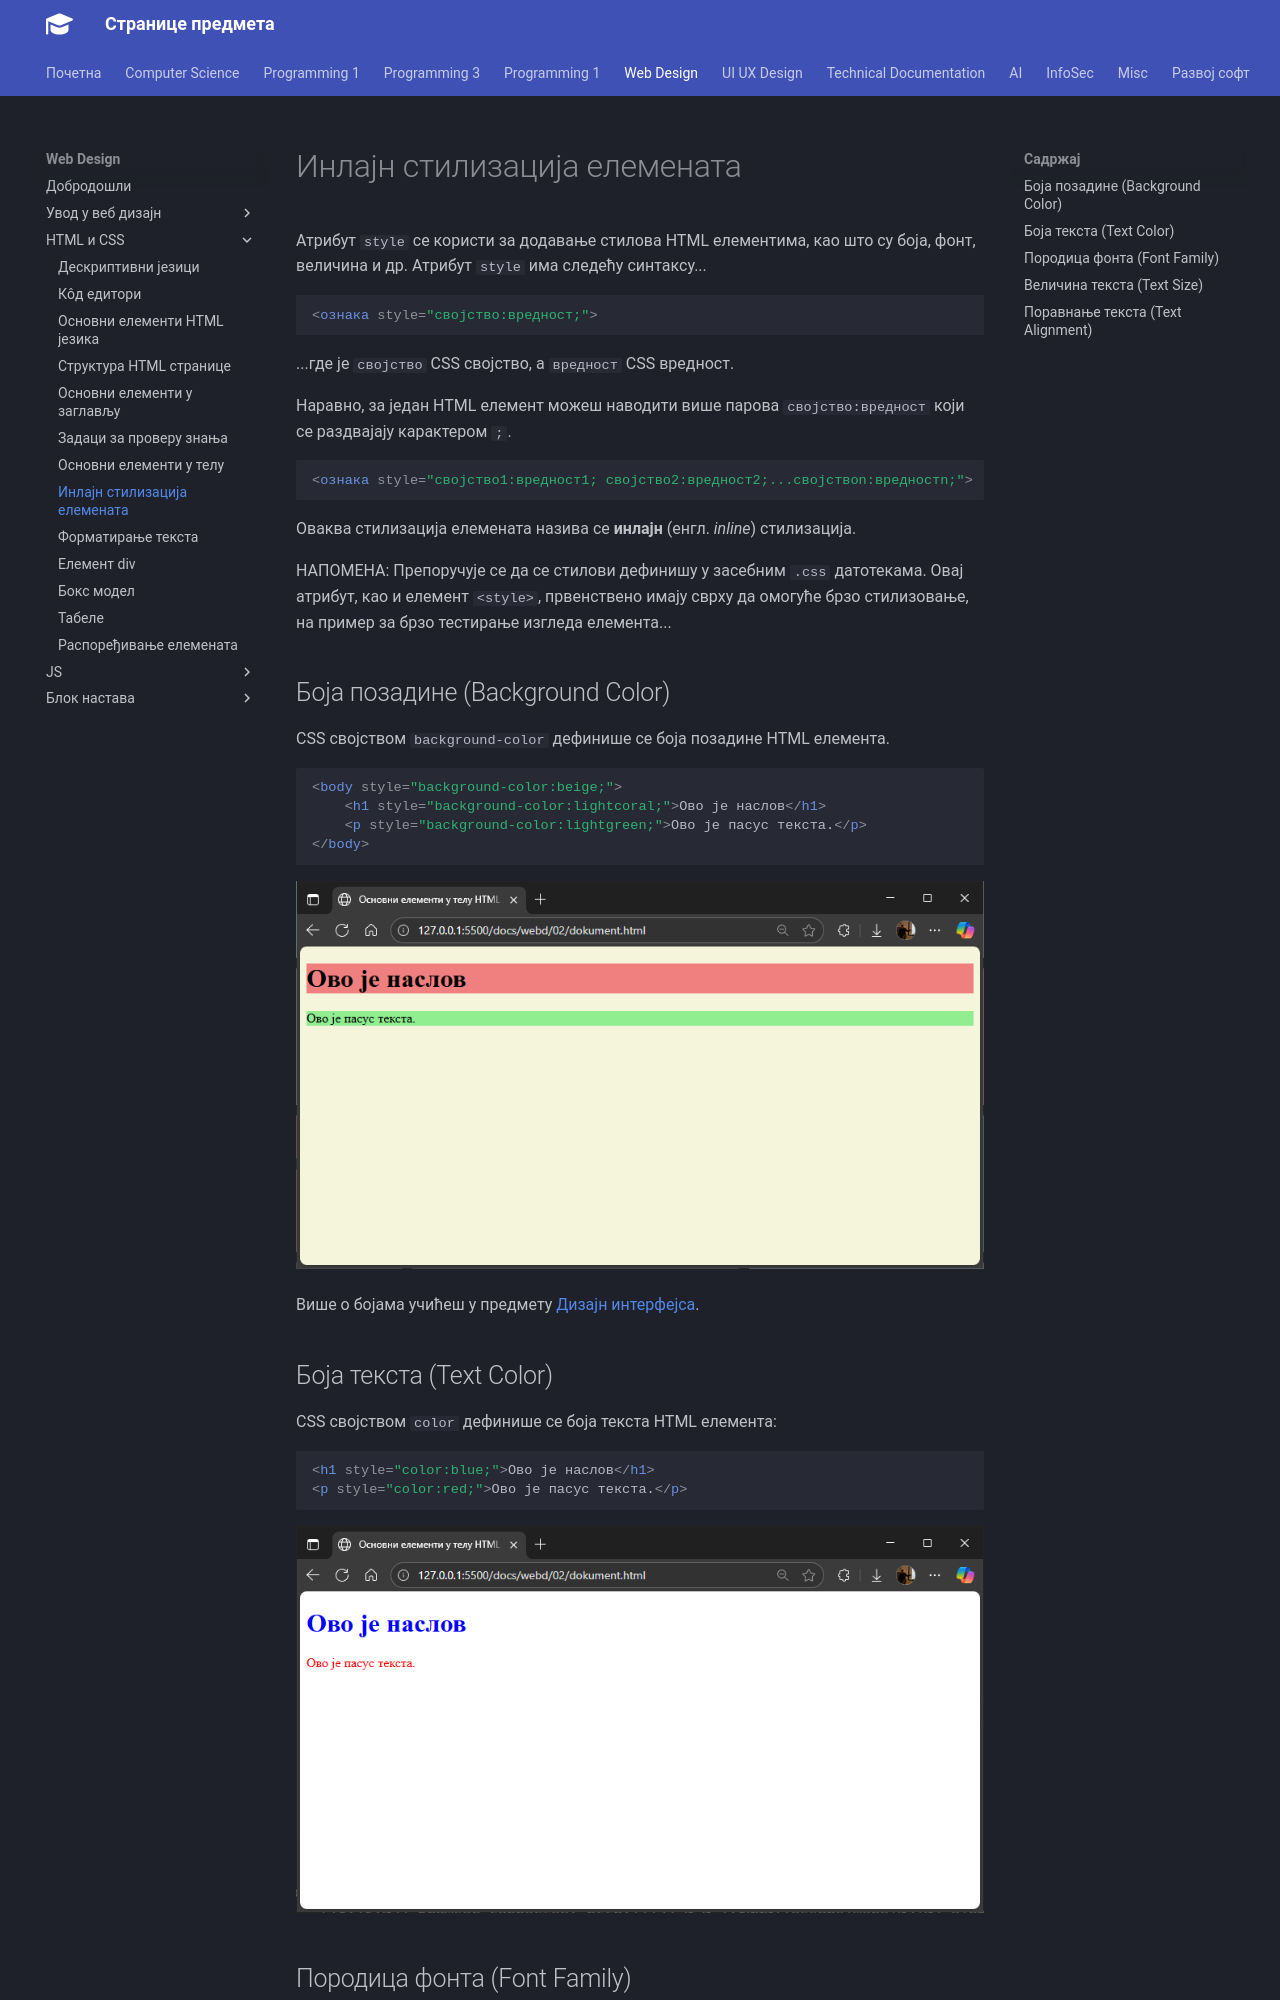

repository: radlovacki/lessons · page: webd/02/08_style/index.html · generator: mkdocs

# Инлајн стилизација елемената

Атрибут `style` се користи за додавање стилова HTML елементима, као што су
боја, фонт, величина и др. Атрибут `style` има следећу синтаксу...

```html
<ознака style="својство:вредност;">
```

...где је `својство` CSS својство, а `вредност` CSS вредност.

Наравно, за један HTML елемент можеш наводити више парова `својство:вредност`
који се раздвајају карактером `;`.

```html
<ознака style="својство1:вредност1; својство2:вредност2;...својствоn:вредностn;">
```

Оваква стилизација елемената назива се **инлајн** (енгл. *inline*) стилизација.

НАПОМЕНА: Препоручује се да се стилови дефинишу у засебним `.css` датотекама.
Овај атрибут, као и елемент `<style>`, првенствено имају сврху да омогуће брзо
стилизовање, на пример за брзо тестирање изгледа елемента...

## Боја позадине (Background Color)

CSS својством `background-color` дефинише се боја позадине HTML елемента.

```html
<body style="background-color:beige;">
    <h1 style="background-color:lightcoral;">Ово је наслов</h1>
    <p style="background-color:lightgreen;">Ово је пасус текста.</p>
</body> 
```

![Боја позадинe](./images/background-color.png)

Више о бојама учићеш у предмету [Дизајн интерфејса](../../uiux/index.md).
